The GitHub repository hartswf0/make-photo contains a labelled image folder "make-photo" with 2 categories: docs, seeds. Examples follow, each with its label.

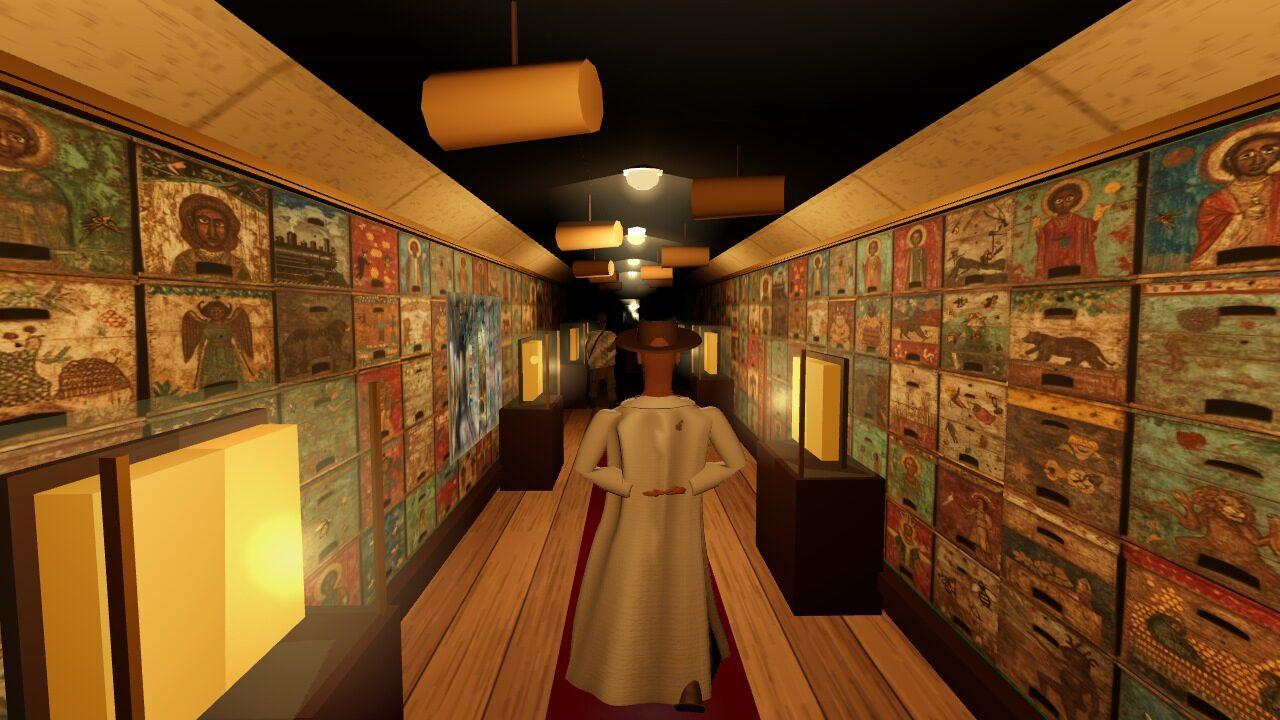
Label: seeds

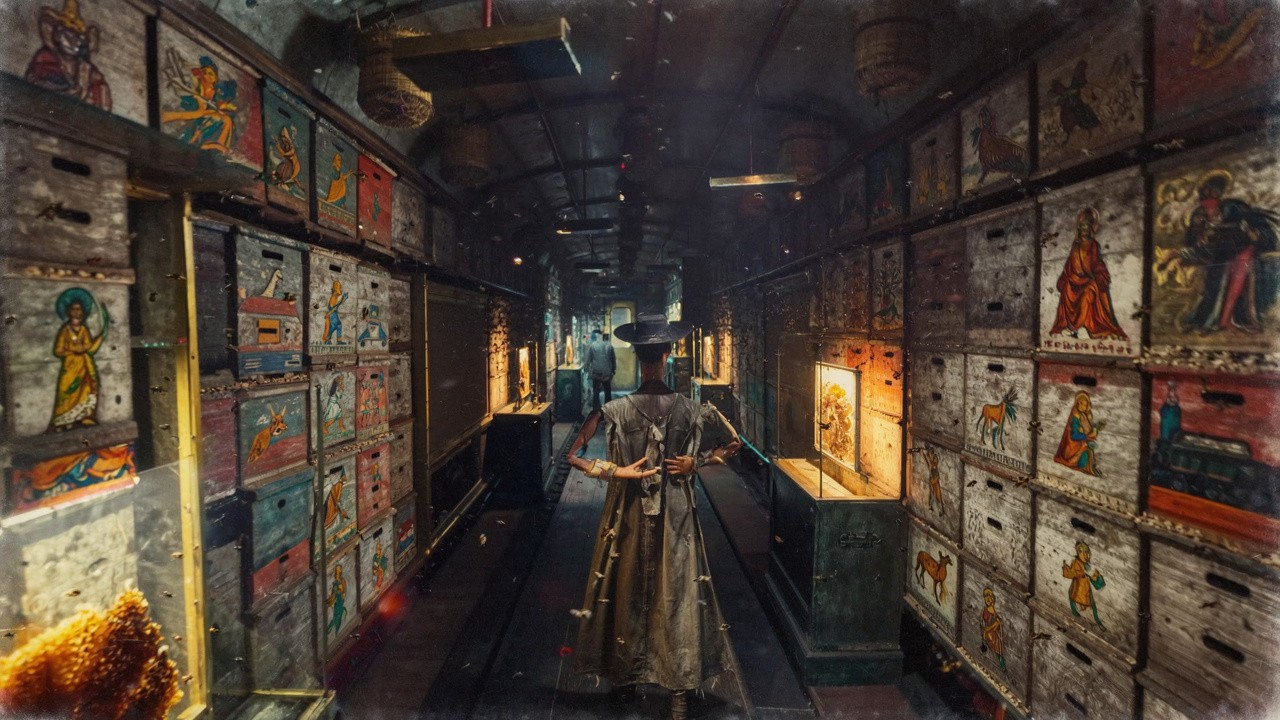
Label: seeds

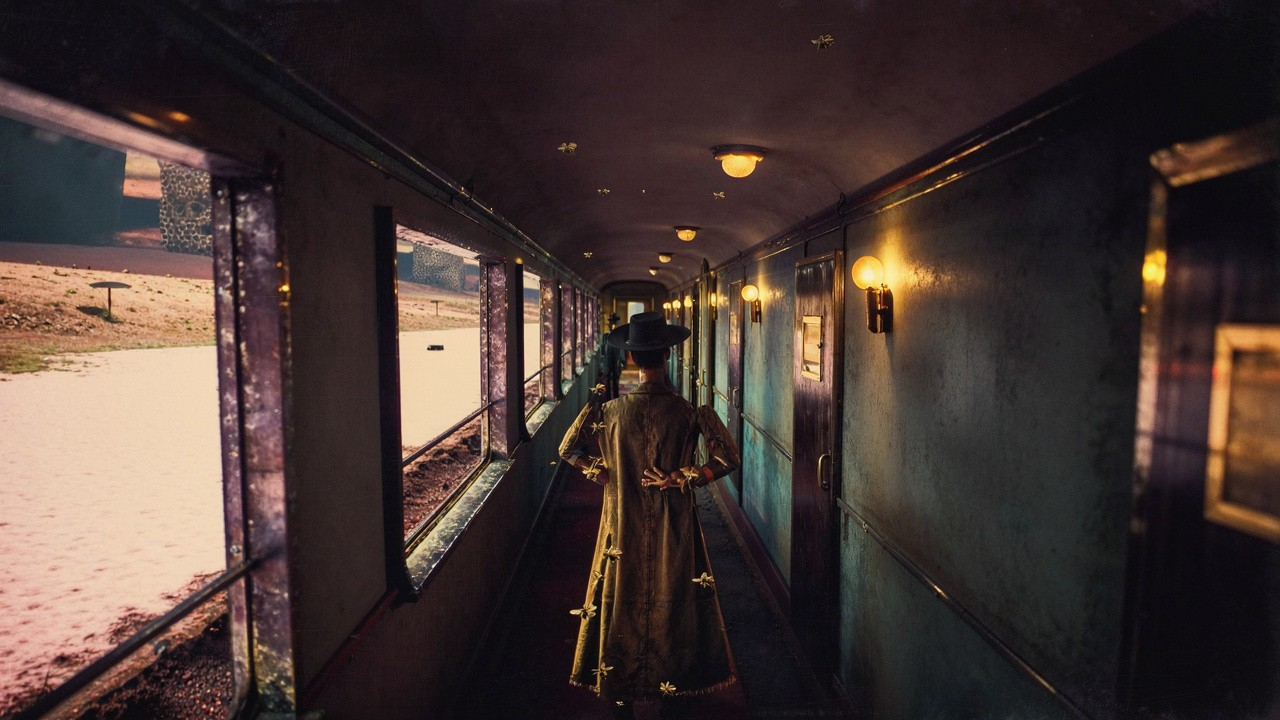
Label: seeds

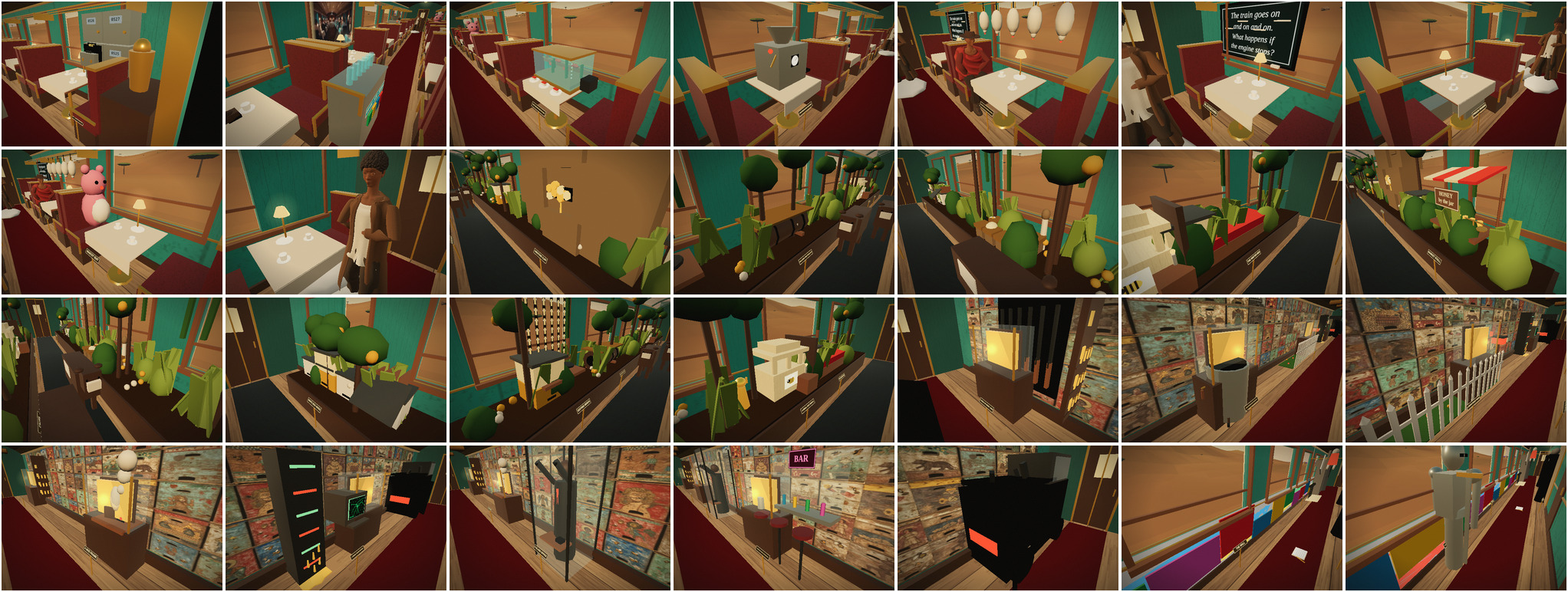
Label: docs

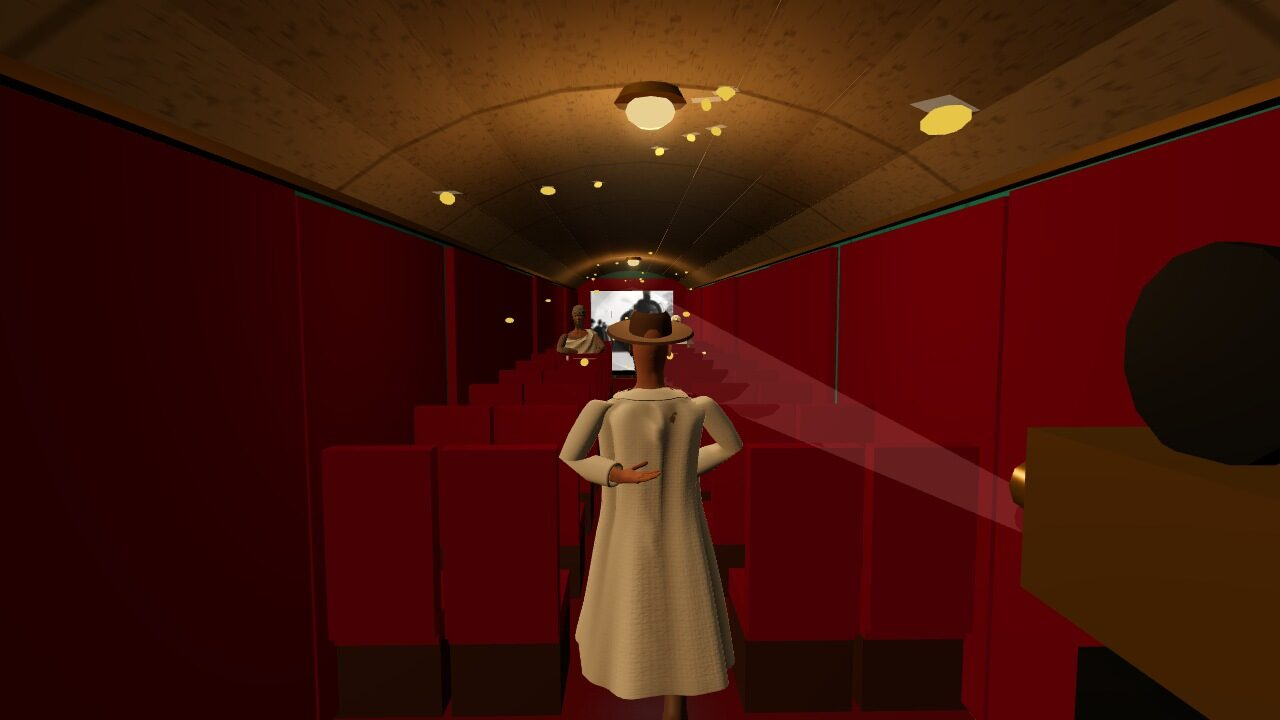
Label: seeds

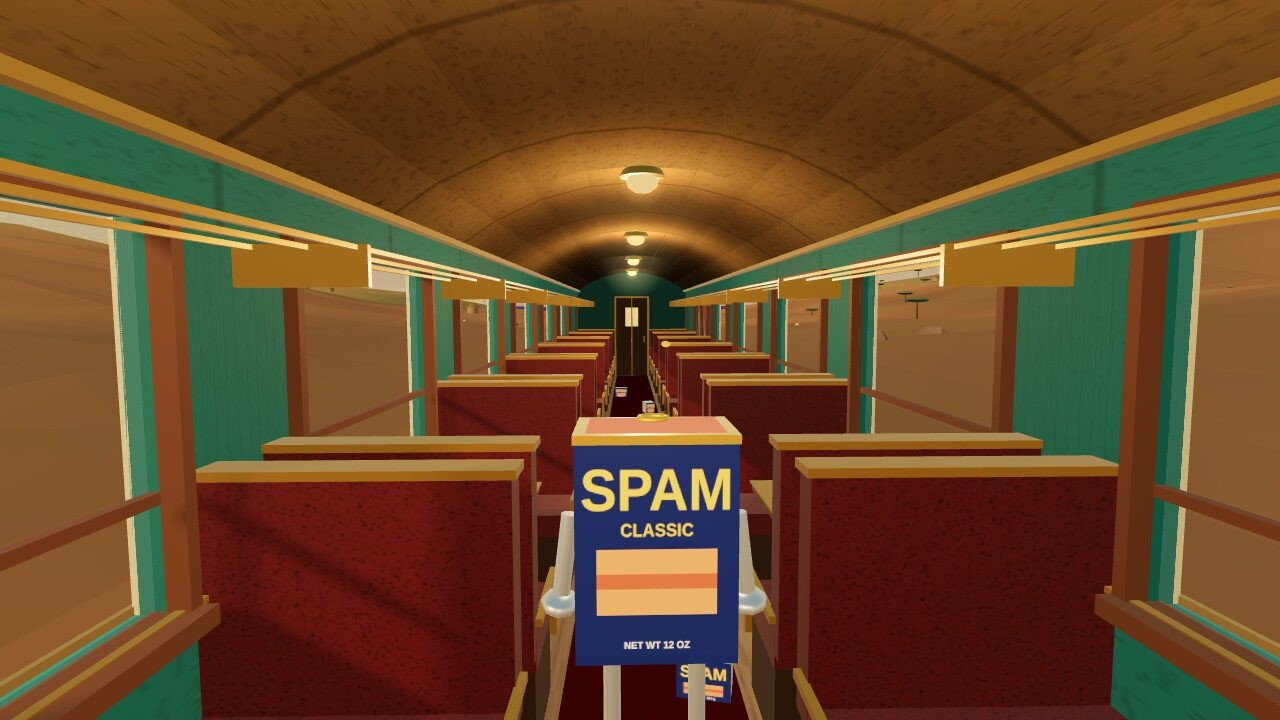
Label: seeds
